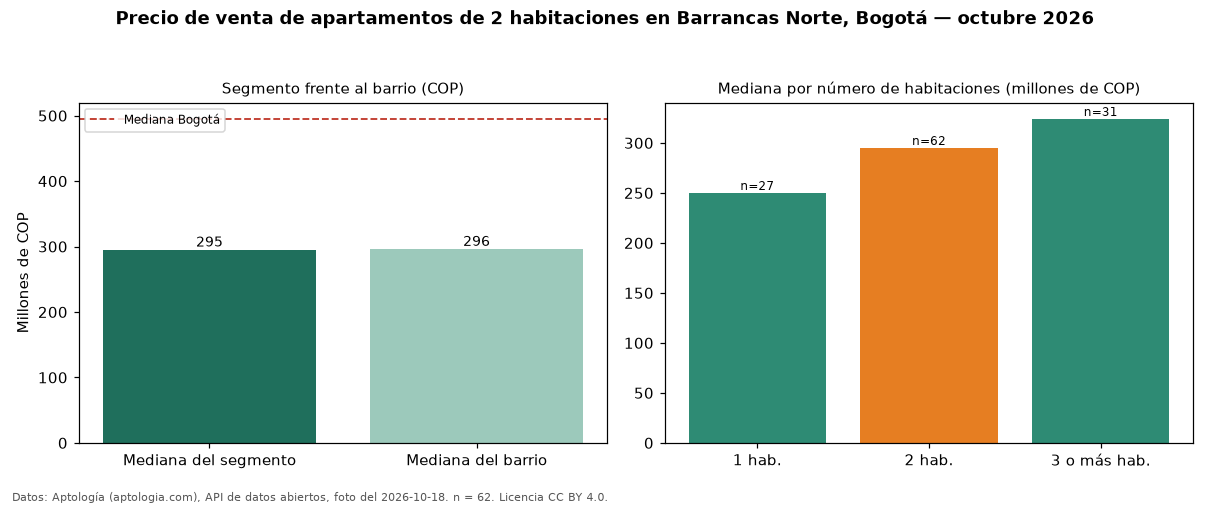

The data file committed next to this chart (first rows):
seccion, metrica, valor_cop, n
precio, mediana, 295000000, 62
habitaciones, 1, 250000000, 27
habitaciones, 2, 295000000, 62
habitaciones, 3+, 324000000, 31
barrio, mediana_barrio_todos_los_tamanos, 296000000, 124
ciudad, mediana_ciudad, 495000000, 
fuente, fecha_foto, 2026-10-18, 
fuente, atribucion, https://www.aptologia.com/venta/bogota/b…, 
